The GitHub repository jsnagai/Automated-Stomata-Classification-and-Detection-in-Microscope-Images-of-Maize-Cultivars contains a labelled image folder "deep_learn" with 2 categories: erro, stoma. Examples follow, each with its label.

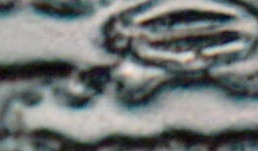
Label: stoma

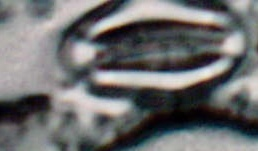
Label: stoma

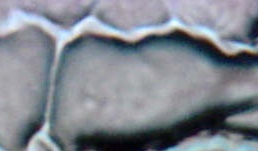
Label: erro

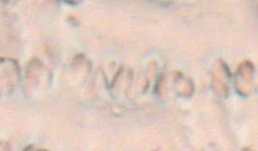
Label: erro

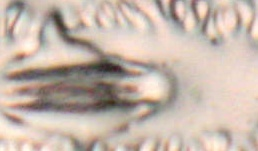
Label: stoma

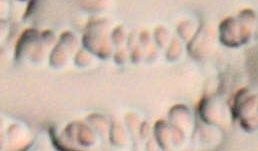
Label: erro
